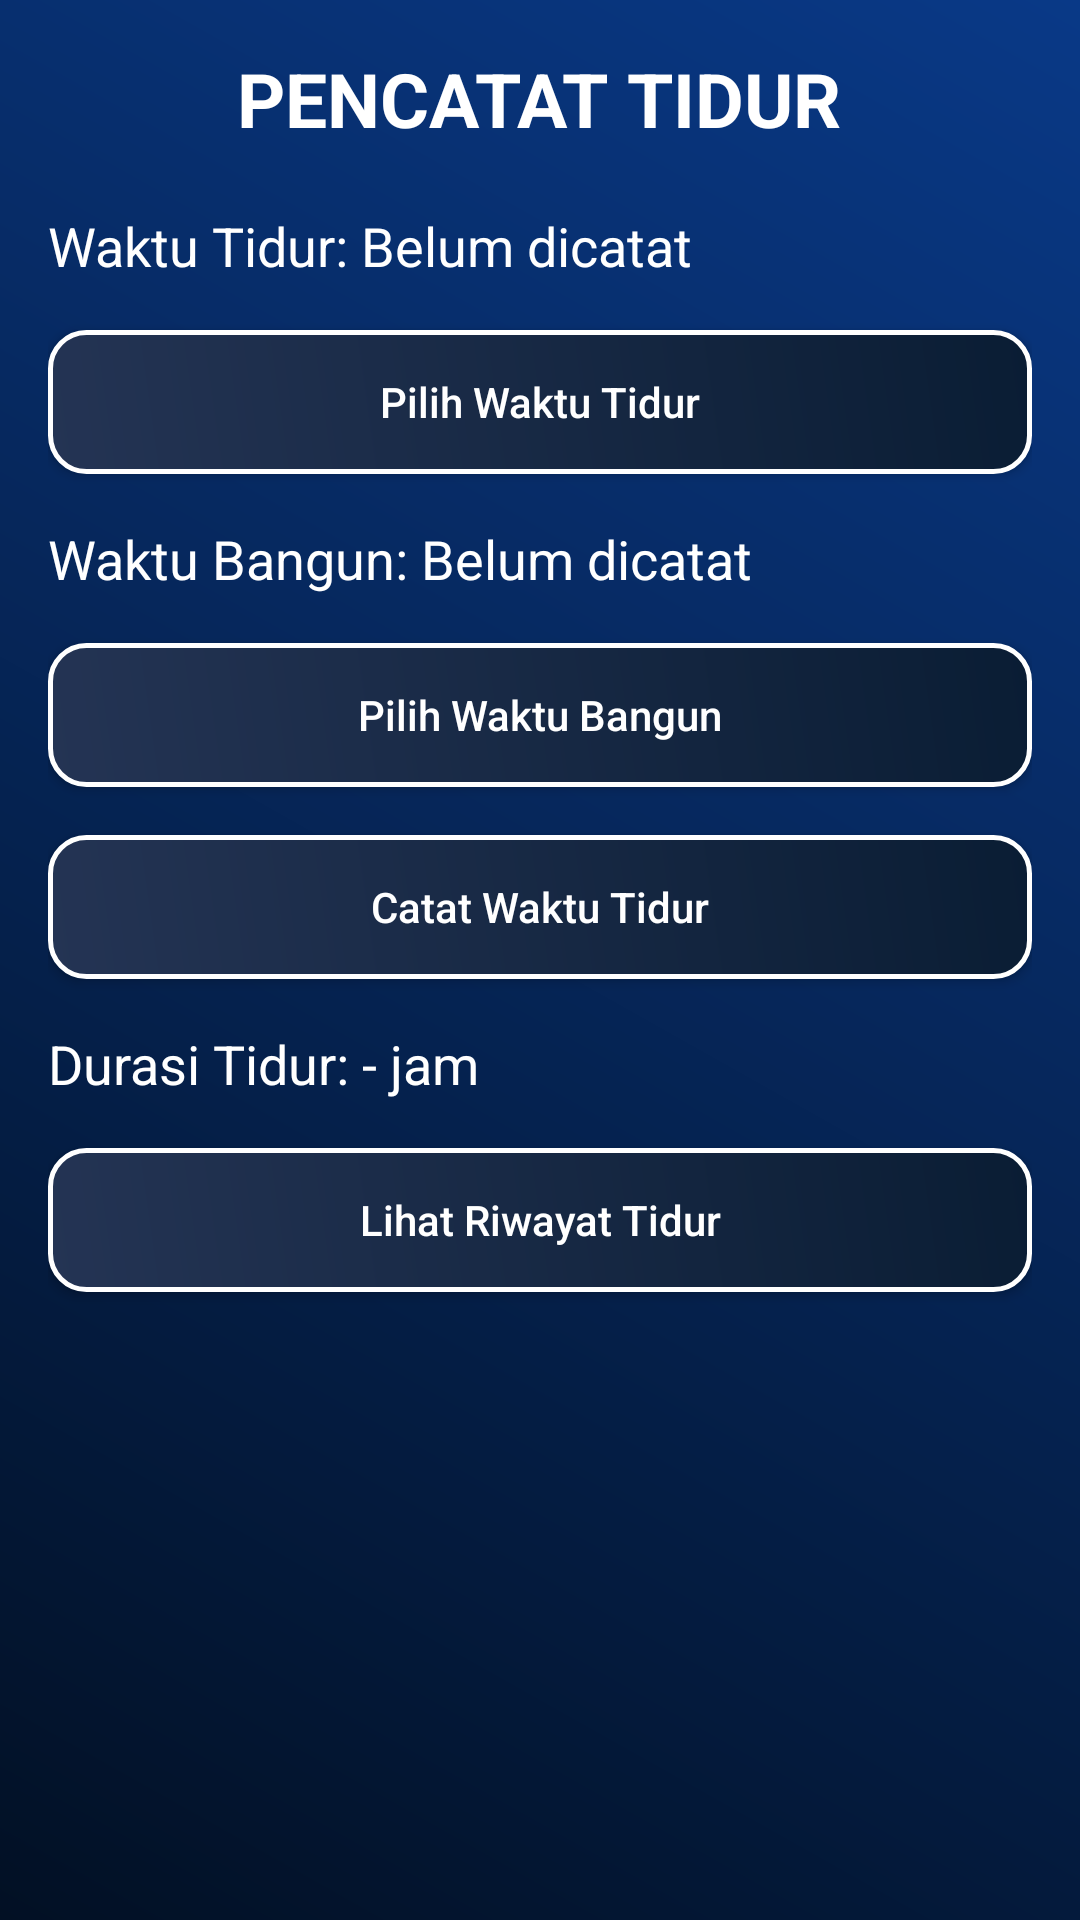

Write the Android layout XML for this screen, with the resource values it uses.
<!-- AndroidManifest.xml: application theme Theme.AppCompat.Light.NoActionBar -->
<!-- res/layout/activity_sleepmonitor.xml -->
<?xml version="1.0" encoding="utf-8"?>
<LinearLayout xmlns:android="http://schemas.android.com/apk/res/android"
    android:layout_width="match_parent"
    android:layout_height="match_parent"
    android:orientation="vertical"
    android:padding="16dp"
    android:background="@drawable/background_gradient">

    <TextView
        android:id="@+id/tv_title"
        android:layout_width="wrap_content"
        android:layout_height="wrap_content"
        android:text="PENCATAT TIDUR"
        android:textStyle="bold"
        android:textColor="@color/white"
        android:textSize="25sp"
        android:layout_gravity="center"
        android:layout_marginBottom="20dp" />

    <TextView
        android:id="@+id/tv_sleep_time"
        android:layout_width="wrap_content"
        android:layout_height="wrap_content"
        android:text="Waktu Tidur: Belum dicatat"
        android:textColor="@color/white"
        android:layout_marginBottom="16dp"
        android:textSize="18sp" />

    <Button
        android:id="@+id/btn_select_sleep_time"
        android:layout_width="match_parent"
        android:layout_height="wrap_content"
        android:text="Pilih Waktu Tidur"
        android:textColor="@color/white"
        android:textAllCaps="false"
        android:layout_marginBottom="16dp"
        android:background="@drawable/background_button"/>


    <TextView
        android:id="@+id/tv_wake_up_time"
        android:layout_width="wrap_content"
        android:layout_height="wrap_content"
        android:textColor="@color/white"
        android:text="Waktu Bangun: Belum dicatat"
        android:layout_marginBottom="16dp"
        android:textSize="18sp" />

    <Button
        android:id="@+id/btn_select_wake_up_time"
        android:layout_width="match_parent"
        android:layout_height="wrap_content"
        android:text="Pilih Waktu Bangun"
        android:textColor="@color/white"
        android:textAllCaps="false"
        android:layout_marginBottom="16dp"
        android:background="@drawable/background_button"/>

    <Button
        android:id="@+id/btn_record_sleep"
        android:layout_width="match_parent"
        android:layout_height="wrap_content"
        android:text="Catat Waktu Tidur"
        android:textColor="@color/white"
        android:layout_marginBottom="16dp"
        android:textAllCaps="false"
        android:background="@drawable/background_button"/>

    <TextView
        android:id="@+id/tv_sleep_duration"
        android:layout_width="wrap_content"
        android:layout_height="wrap_content"
        android:text="Durasi Tidur: - jam"
        android:textColor="@color/white"
        android:layout_marginBottom="16dp"
        android:textSize="18sp" />

    <Button
        android:id="@+id/btn_view_history"
        android:layout_width="match_parent"
        android:layout_height="wrap_content"
        android:background="@drawable/background_button"
        android:text="Lihat Riwayat Tidur"
        android:textAllCaps="false"
        android:textColor="@color/white" />
</LinearLayout>
<!-- resources referenced by this layout -->
<resources>
  <!-- drawable background_button (drawable) -->
  <?xml version="1.0" encoding="utf-8"?>
  <shape xmlns:android="http://schemas.android.com/apk/res/android"
      android:shape="rectangle">
  
      <gradient
          android:angle="45"
          android:startColor="#243454"
      android:endColor="#0a1d34"
      android:type="linear" />
      <corners android:radius="12dp" />
      <stroke android:width="1.5dp" android:color="@color/white" />
  </shape>
  <!-- drawable background_gradient (drawable) -->
  <?xml version="1.0" encoding="utf-8"?>
  <layer-list xmlns:android="http://schemas.android.com/apk/res/android">
      <item>
          <shape
              android:layout_width="wrap_content"
              android:layout_height="wrap_content"
              android:shape="rectangle">
              <gradient
                  android:angle="45"
                  android:endColor="#093987"
                  android:startColor="#021024"
                  android:type="linear" />
          </shape>
      </item>
  </layer-list>
  <!-- not gathered from this repository: default colours our renderer supplied (Android Studio template values) -->
  <color name="white">#FFFFFFFF</color>
</resources>
